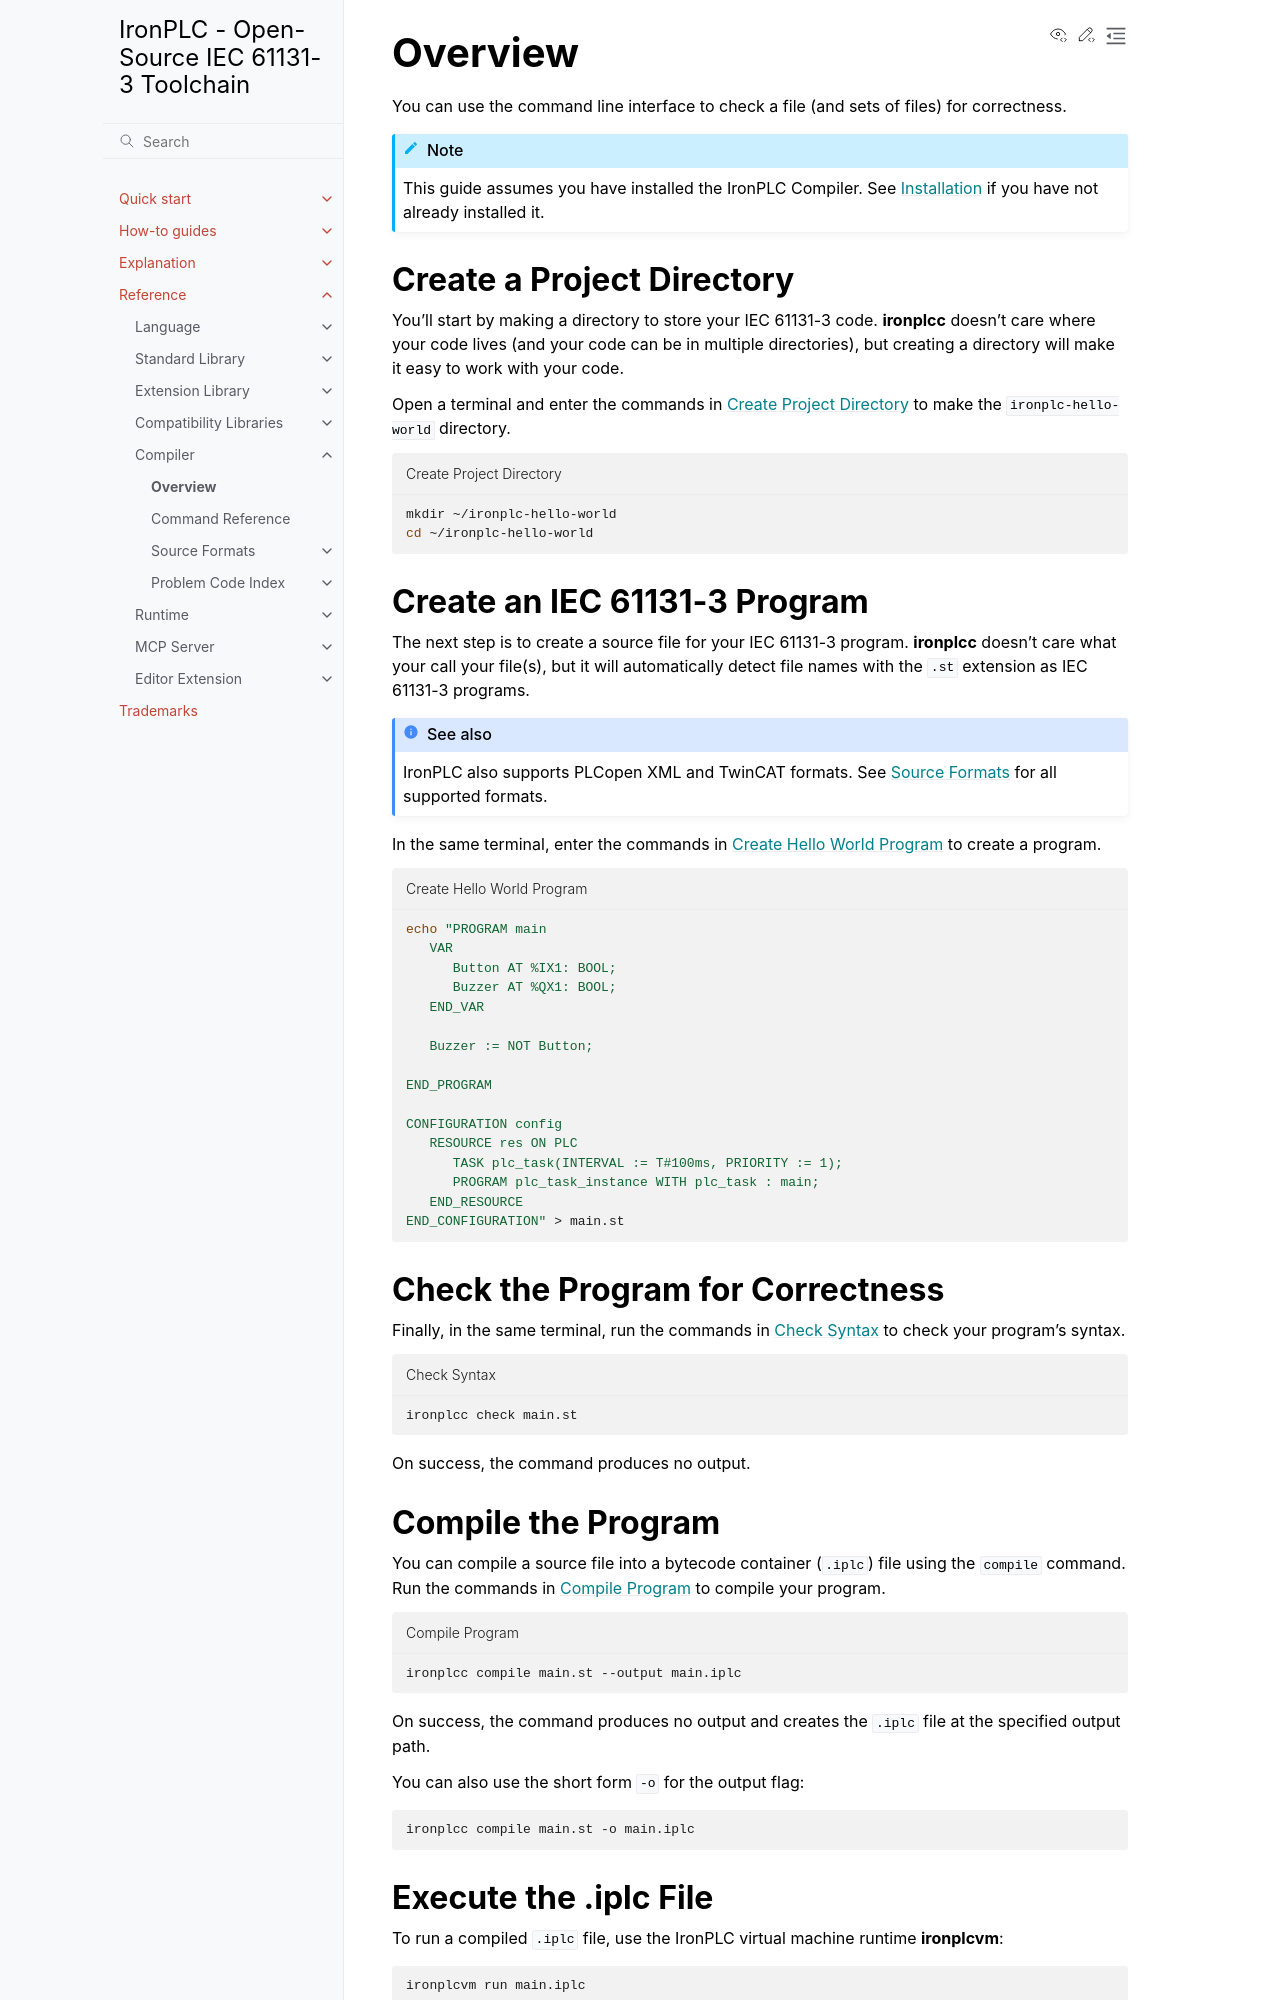

repository: ironplc/ironplc · page: reference/compiler/overview.html · generator: sphinx

========
Overview
========

You can use the command line interface to check a file (and sets of files)
for correctness.

.. include:: ../../includes/requires-compiler.rst

--------------------------
Create a Project Directory
--------------------------

You'll start by making a directory to store your IEC 61131-3 code.
:program:`ironplcc` doesn't care where your code lives (and your
code can be in multiple directories), but creating a directory will
make it easy to work with your code.

Open a terminal and enter the commands in :ref:`Create Project Directory <compiler-create-directory>`
to make the :file:`ironplc-hello-world` directory.

.. code-block:: shell
   :caption: Create Project Directory
   :name: compiler-create-directory

   mkdir ~/ironplc-hello-world
   cd ~/ironplc-hello-world

-----------------------------
Create an IEC 61131-3 Program
-----------------------------

The next step is to create a source file for your IEC 61131-3 program.
:program:`ironplcc` doesn't care what your call your file(s), but it will
automatically detect file names with the :file:`.st` extension as IEC
61131-3 programs.

.. seealso::
   IronPLC also supports PLCopen XML and TwinCAT formats. See
   :doc:`source-formats/index` for all supported formats.

In the same terminal, enter the commands in :ref:`Create Hello World Program <compiler-create-hello-world>`
to create a program.

.. code-block:: shell
   :caption: Create Hello World Program
   :name: compiler-create-hello-world

   echo "PROGRAM main
      VAR
         Button AT %IX1: BOOL;
         Buzzer AT %QX1: BOOL;
      END_VAR

      Buzzer := NOT Button;

   END_PROGRAM

   CONFIGURATION config
      RESOURCE res ON PLC
         TASK plc_task(INTERVAL := T#100ms, PRIORITY := 1);
         PROGRAM plc_task_instance WITH plc_task : main;
      END_RESOURCE
   END_CONFIGURATION" > main.st

---------------------------------
Check the Program for Correctness
---------------------------------

Finally, in the same terminal, run the commands in :ref:`Check Syntax <compiler-check-syntax>`
to check your program's syntax.

.. code-block:: shell
   :caption: Check Syntax
   :name: compiler-check-syntax

   ironplcc check main.st

On success, the command produces no output.
